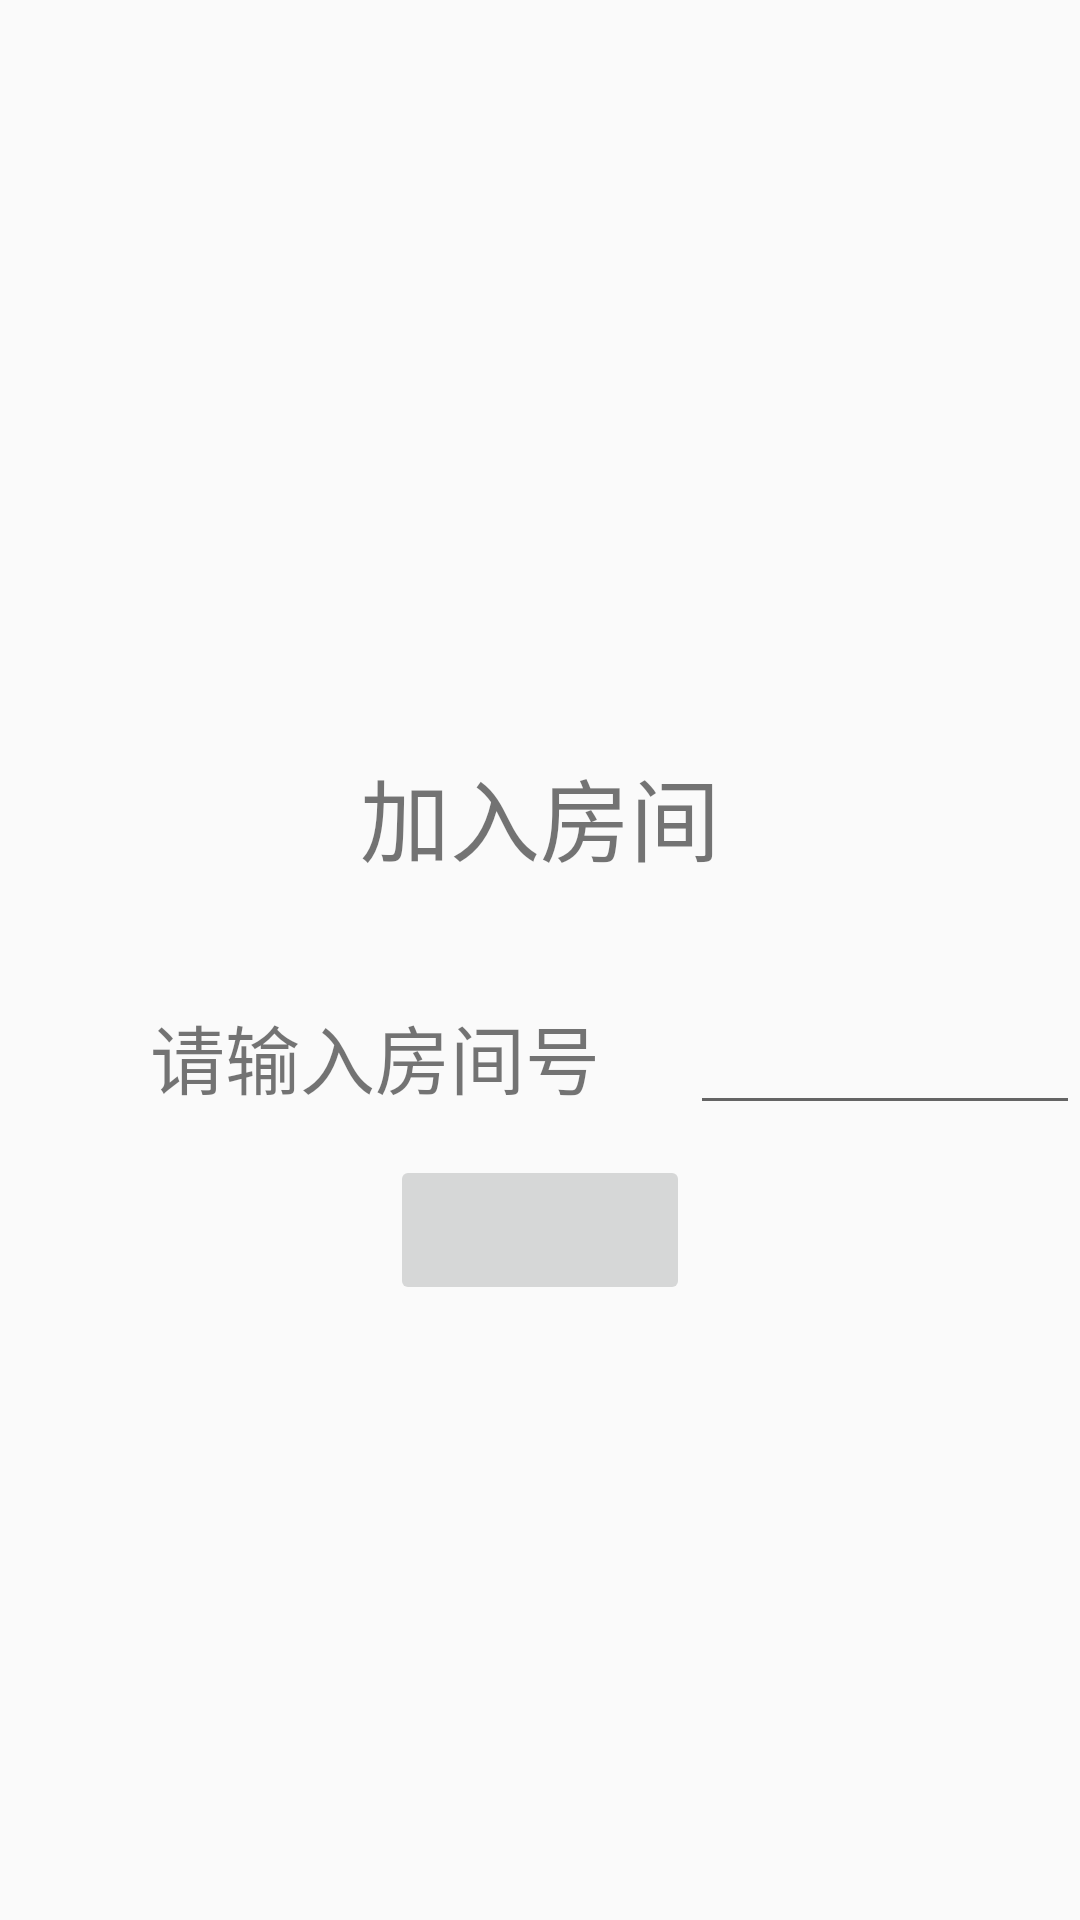

Here is an Android app screen rendered from its layout file. Give the layout XML and the strings, colors and styles it references.
<!-- AndroidManifest.xml: application theme AppTheme -->
<!-- res/layout/room_join.xml -->
<?xml version="1.0" encoding="utf-8"?>
<LinearLayout xmlns:android="http://schemas.android.com/apk/res/android"
    android:orientation="vertical"
    android:layout_width="match_parent"
    android:layout_height="match_parent">
    <LinearLayout
        android:layout_width="match_parent"
        android:layout_height="wrap_content"
        android:orientation="vertical"
        android:layout_gravity="center"
        android:layout_marginTop="120dp"
        android:layout_marginBottom="120dp"
        android:background="@drawable/back2">

        <TextView
            android:layout_height="wrap_content"
            android:layout_width="wrap_content"
            android:layout_gravity="center"
            android:layout_marginTop="130dp"
            android:text="加入房间"
            android:textSize="30dp"/>
        <LinearLayout
            android:layout_width="match_parent"
            android:layout_height="match_parent"
            android:layout_marginTop="40dp">
            <TextView
                android:layout_width="wrap_content"
                android:layout_height="wrap_content"
                android:layout_marginLeft="50dp"
                android:text="请输入房间号"
                android:textSize="25dp" />

            <EditText
                android:id="@+id/roomNumber"
                android:layout_width="130dp"
                android:layout_height="wrap_content"
                android:layout_marginLeft="30dp" />
        </LinearLayout>

        <LinearLayout
            android:layout_width="wrap_content"
            android:layout_height="wrap_content"
            android:layout_gravity="center"
            android:layout_marginTop="10dp">

            <ImageButton
                android:id="@+id/confirmJoinRoom"
                android:layout_width="100dp"
                android:layout_height="50dp"
                android:gravity="center"
                android:scaleType="centerInside" />

        </LinearLayout>
    </LinearLayout>
</LinearLayout>
<!-- resources referenced by this layout -->
<resources>
  <style name="AppTheme" parent="Platform.V21.AppCompat.Light">
          
          <item name="colorPrimary">@color/colorPrimary</item>
          <item name="colorPrimaryDark">@color/colorPrimaryDark</item>
          <item name="colorAccent">@color/colorAccent</item>
      </style>
  <color name="colorPrimary">#3F51B5</color>
  <color name="colorPrimaryDark">#303F9F</color>
  <color name="colorAccent">#FF4081</color>
</resources>
